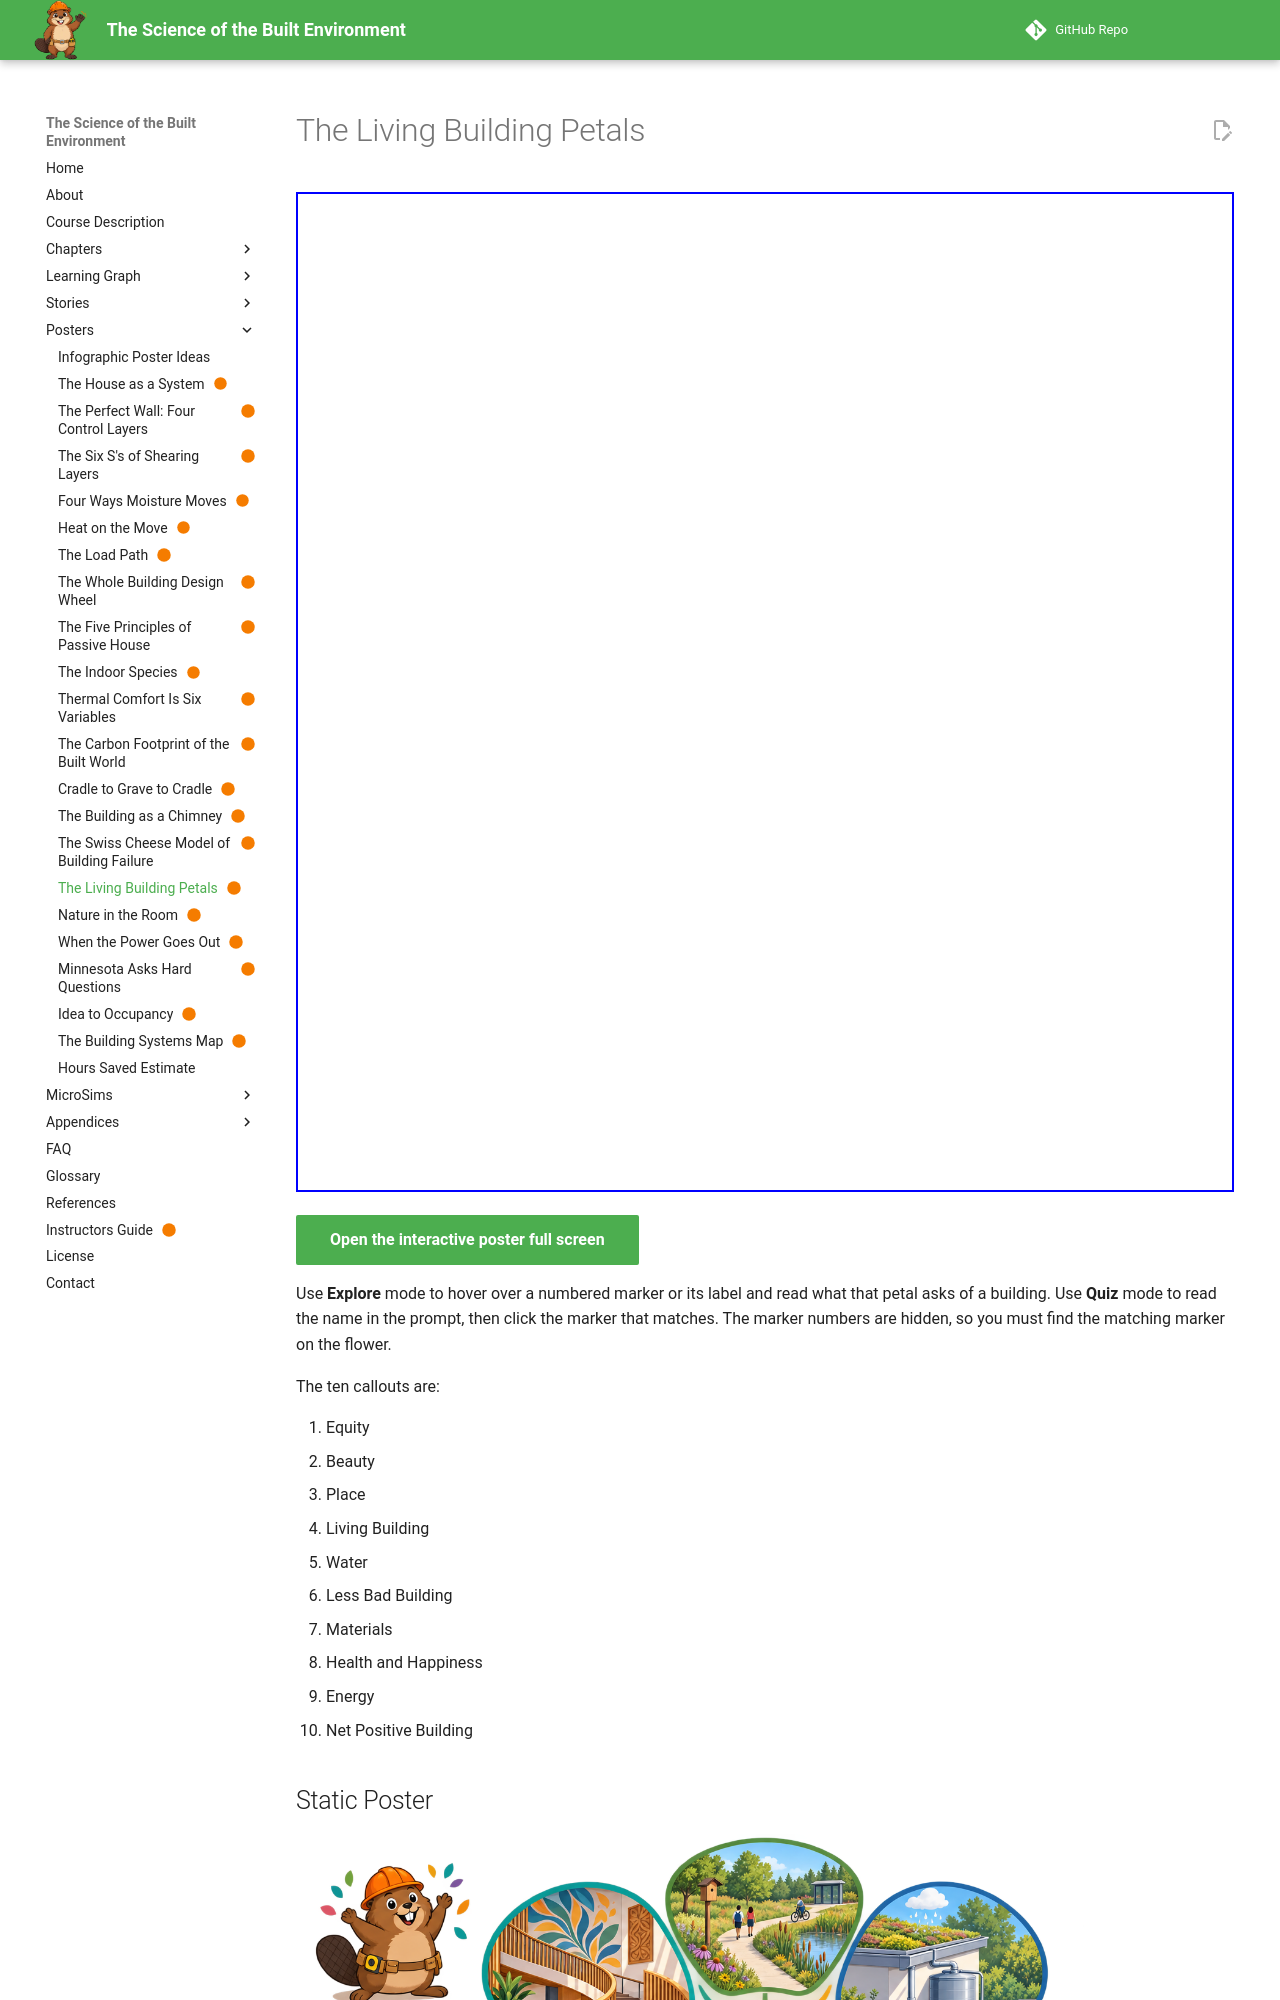

repository: dmccreary/science-of-the-built-envrionment · page: posters/living-building-petals/index.html · generator: mkdocs

---
title: The Living Building Petals
description: The Living Building Challenge describes a regenerative building as seven connected performance areas, called petals, and asks it to give back more than it takes.
image: posters/living-building-petals/living-building-petals.png
status: built
hide:
  - toc
---

<iframe src="./main.html" height="1000px" width="100%" scrolling="no"></iframe>

[Open the interactive poster full screen](./main.html){ .md-button .md-button--primary }

Use **Explore** mode to hover over a numbered marker or its label and read what that petal asks of a building. Use **Quiz** mode to read the name in the prompt, then click the marker that matches. The marker numbers are hidden, so you must find the matching marker on the flower.

The ten callouts are:

1. Equity
2. Beauty
3. Place
4. Living Building
5. Water
6. Less Bad Building
7. Materials
8. Health and Happiness
9. Energy
10. Net Positive Building

## Static Poster

![The Living Building Petals poster](./living-building-petals.png){ loading=lazy }

The full-size poster above is a static copy of the interactive version, handy for printing, sharing, or viewing without JavaScript.
